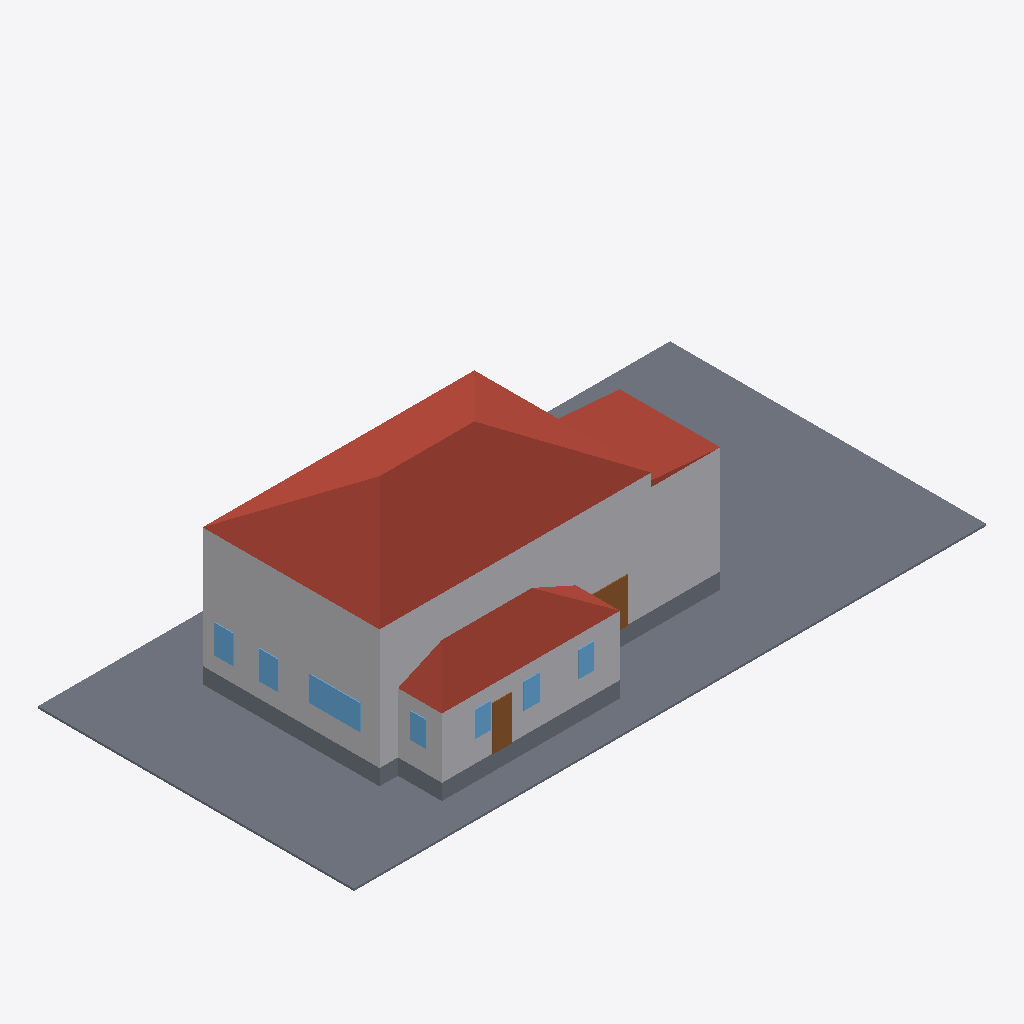
Isometric view of an IFC building model (IFC-SPF (STEP), schema IFC4, length unit metre), seen from the south-west, elements coloured by IFC class: 7 windows (light blue), 4 slabs (grey), 3 roofs (red-brown), 3 other elements (light grey), 2 doors (brown).
Extent 30.5 m × 15.2 m × 8.8 m (x, y, z). Elements (28): 10 IfcWindow, 8 IfcSlab, 4 IfcDoor, 3 IfcBuildingElementProxy, 3 IfcRoof.

HEADER;
FILE_DESCRIPTION(('ViewDefinition[DesignTransferView]'),'2;1');
FILE_NAME('/dev/null','2026-06-16T01:31:10+00:00',(''),(''),'IfcOpenShell 0.8.5','IfcOpenShell 0.8.5','Nobody');
FILE_SCHEMA(('IFC4'));
ENDSEC;
DATA;
#1=IFCPROJECT('0A3rzLH7v8f85XPicdJD$N',$,'Eureka Residence',$,$,$,$,(#10),#5);
#12=IFCSITE('09zl7QiXbD7Bzj2kR_mzCj',$,'Site',$,$,$,$,$,$,$,$,$,$,$);
#13=IFCBUILDING('33u$_09Xb72BHIr$0Y8z3w',$,'Eureka House',$,$,$,$,$,$,$,$,$);
#14=IFCBUILDINGSTOREY('28KJ_l6Xv53xmUYLL9nZrZ',$,'Site',$,$,$,$,$,$,$);
#18=IFCSLAB('36u8CYtJPEbu6WO8KXekUc',$,'Lot',$,$,#42,#31,$,.BASESLAB.);
#119=IFCROOF('0eSW8AFl969PB9ogDxKotX',$,'Roof - primary',$,$,#130,#120,$,.HIP_ROOF.);
#67=IFCBUILDINGELEMENTPROXY('0CCzcND2f0DQ_CEp45lXK6',$,'Massing - primary',$,$,#90,#80,$,$);
#236=IFCBUILDINGELEMENTPROXY('0_csTY8JDFHPKfWCTfWyhC',$,'Massing - scullery',$,$,#256,#246,$,$);
#282=IFCROOF('27q$QQpX16WgJ5XEuvYiSg',$,'Roof - scullery',$,$,#293,#283,$,.SHED_ROOF.);
#152=IFCBUILDINGELEMENTPROXY('2QNh$IHbj9pfUErhxQmijO',$,'Massing - extension',$,$,#172,#162,$,$);
#203=IFCROOF('13prZANELB$8Dv8NMRHuJl',$,'Roof - extension',$,$,#214,#204,$,.SHED_ROOF.);
#43=IFCSLAB('3StXU2MA96DgqYd52Dv1US',$,'Crawlspace - primary',$,$,#66,#56,$,.BASESLAB.);
#215=IFCSLAB('1mVnFATzH6TxYGwofCRS$I',$,'Crawlspace - scullery',$,$,#235,#225,$,.BASESLAB.);
#405=IFCWINDOW('377UnV3098zBvVHvWB5onp',$,'Window - Kitchen W (picture)',$,$,#428,#418,$,$,$,$,$,$);
#131=IFCSLAB('1dXgZ$Muj7uOs88ZcFRpAd',$,'Crawlspace - extension',$,$,#151,#141,$,.BASESLAB.);
#660=IFCDOOR('3hIlhEGBPF5fcRQfQ3fcpJ',$,'Back Door',$,$,#680,#670,$,$,$,$,$,$);
#381=IFCDOOR('3yBXRmu316LOD3GX7M1oYj',$,'Family -) Patio',$,$,#404,#394,$,$,$,$,$,$);
#471=IFCWINDOW('0anixHFR559fkSdUG85krz',$,'Window - Dining W2',$,$,#491,#481,$,$,$,$,$,$);
#450=IFCWINDOW('29_EDmXNj8exUViQN7zo_L',$,'Window - Dining W1',$,$,#470,#460,$,$,$,$,$,$);
#597=IFCWINDOW('3bhjoXdP9D1xf9Rm4aIHaJ',$,'Window - Scullery S2',$,$,#617,#607,$,$,$,$,$,$);
#576=IFCWINDOW('1PC9AXtU91QeX7nviJbf2F',$,'Window - Scullery S1',$,$,#596,#586,$,$,$,$,$,$);
#639=IFCWINDOW('3P4hy150D7phEQpGZ84SmU',$,'Window - Scullery E',$,$,#659,#649,$,$,$,$,$,$);
#618=IFCWINDOW('18iaOz$iX9uwHxH6QzAPyS',$,'Window - Scullery S3',$,$,#638,#628,$,$,$,$,$,$);
ENDSEC;
